Dataset: QCData (GitHub, MohdAjWrk/Quality-Control_Products-Defect-Detection). Classes: accepted, background, rejected.

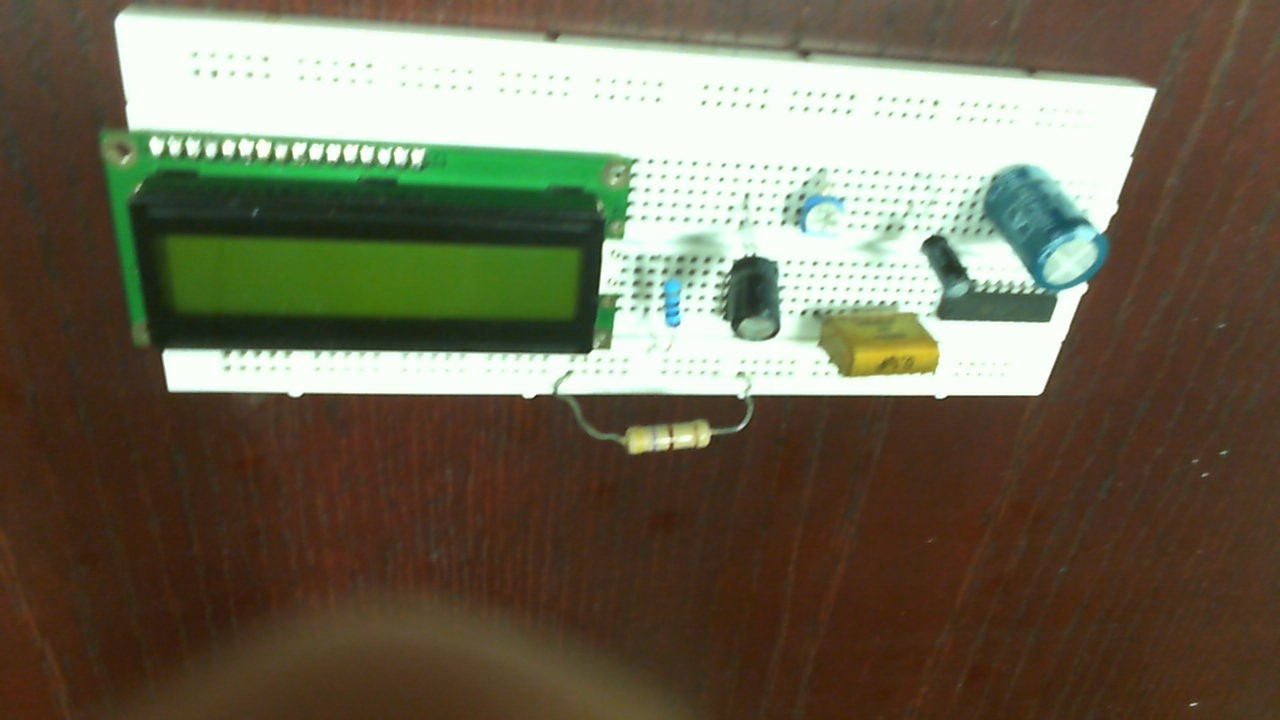
Label: accepted

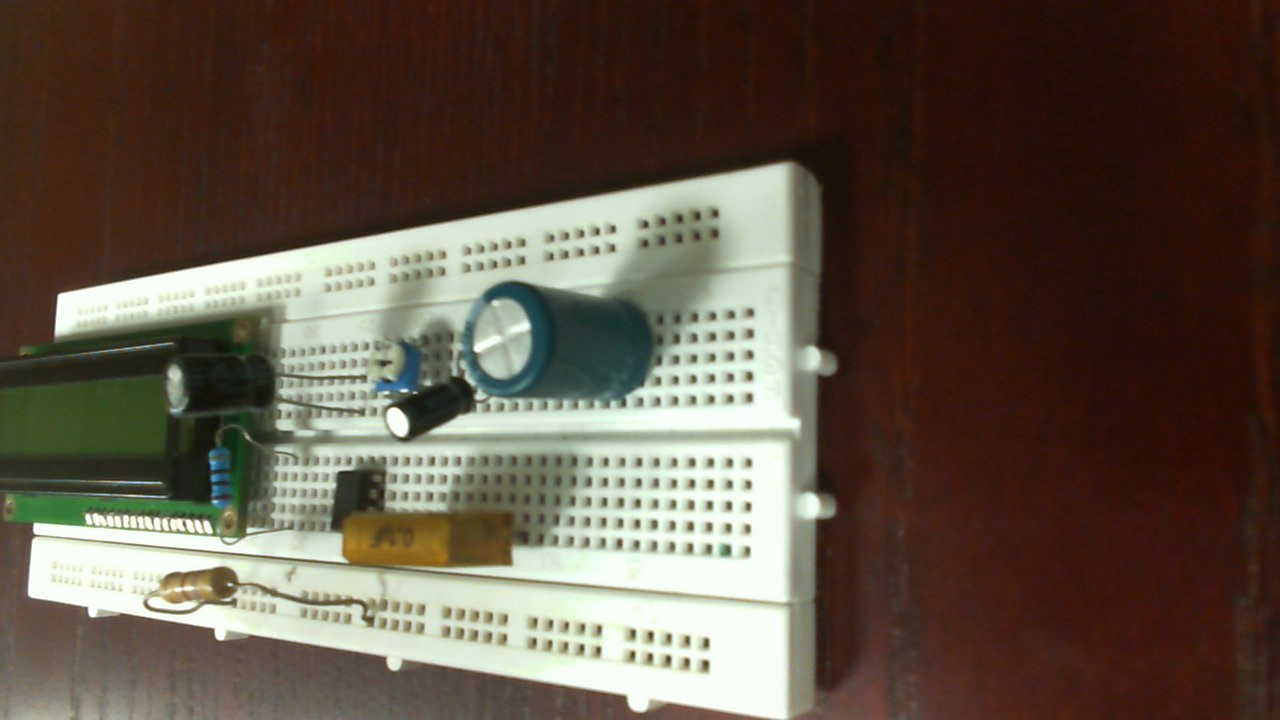
Label: rejected

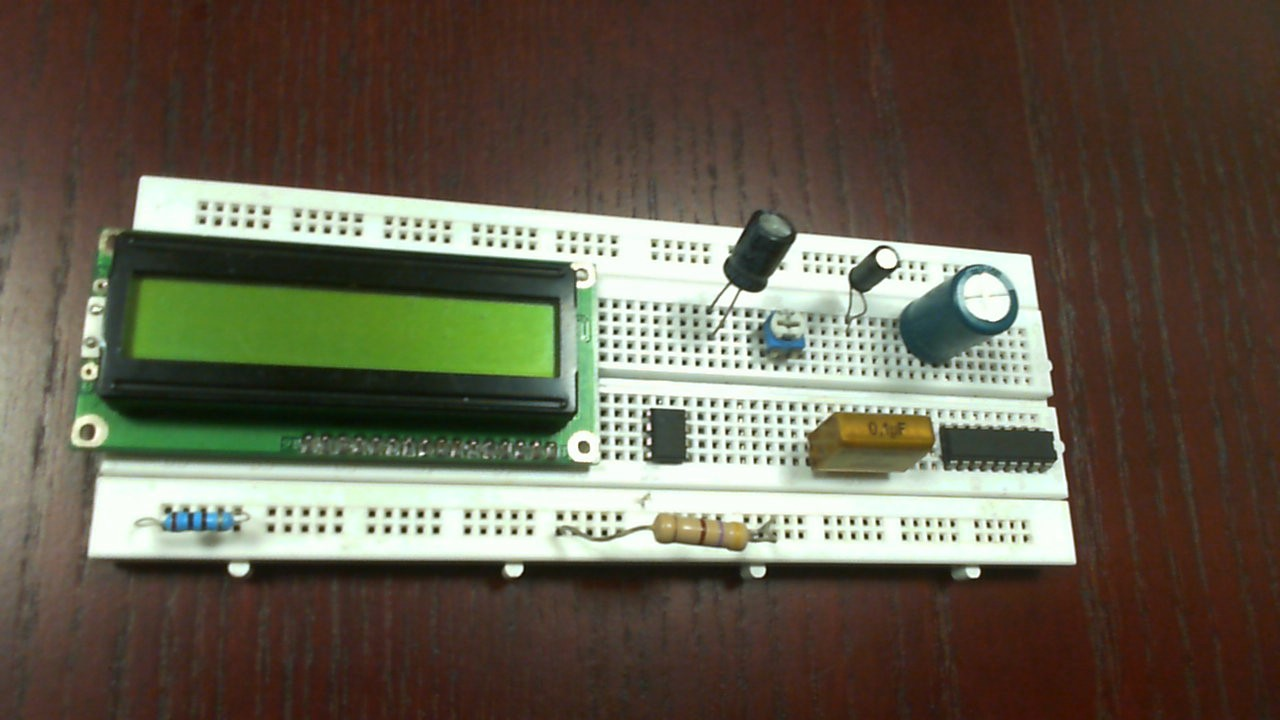
Label: rejected

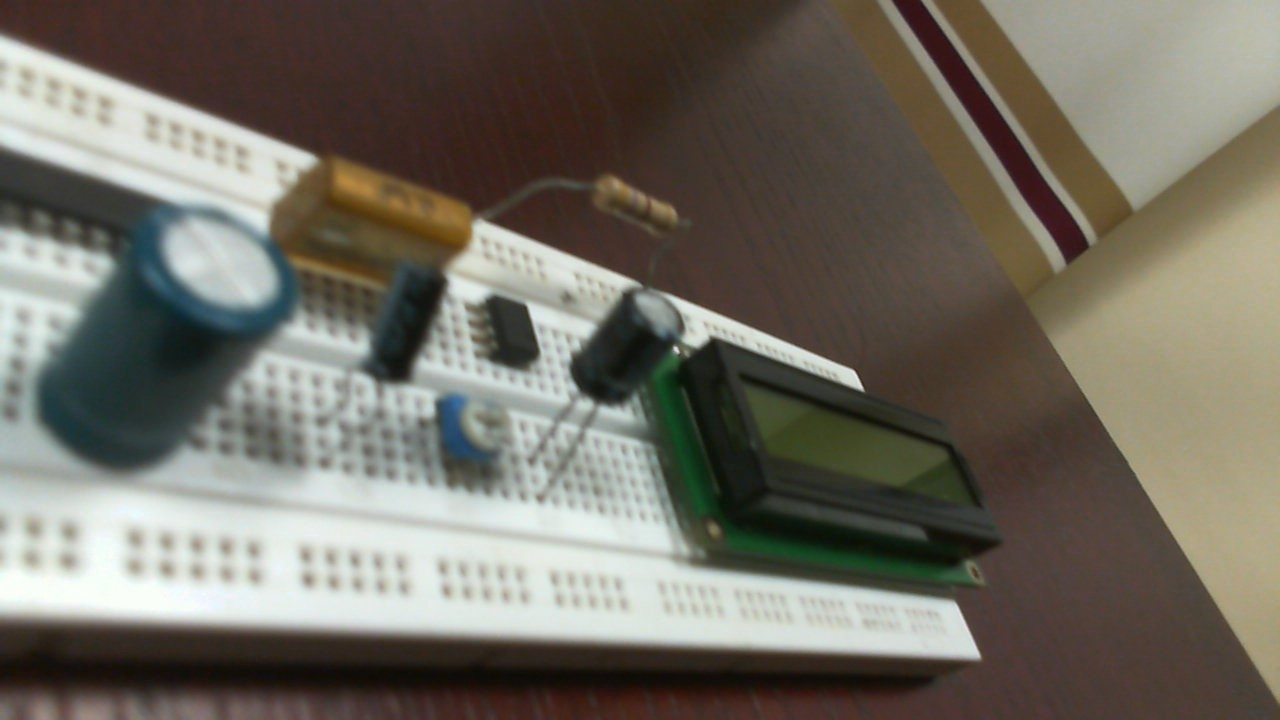
Label: rejected

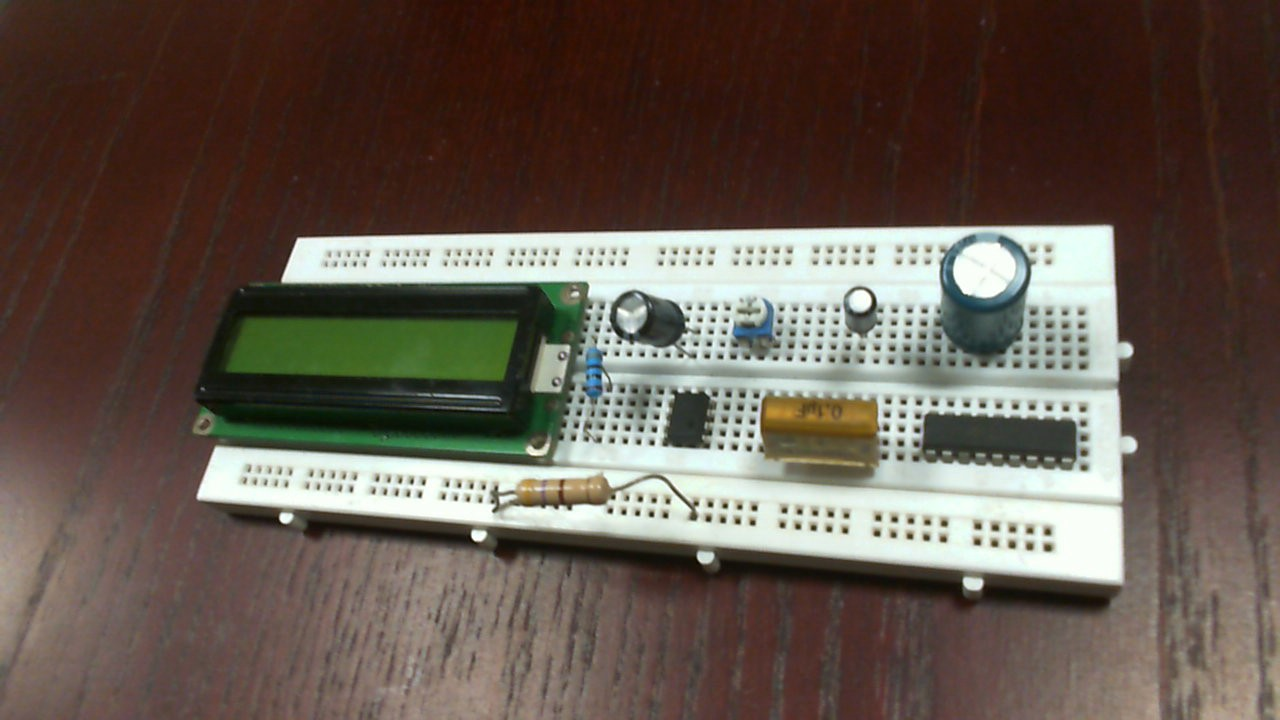
Label: accepted

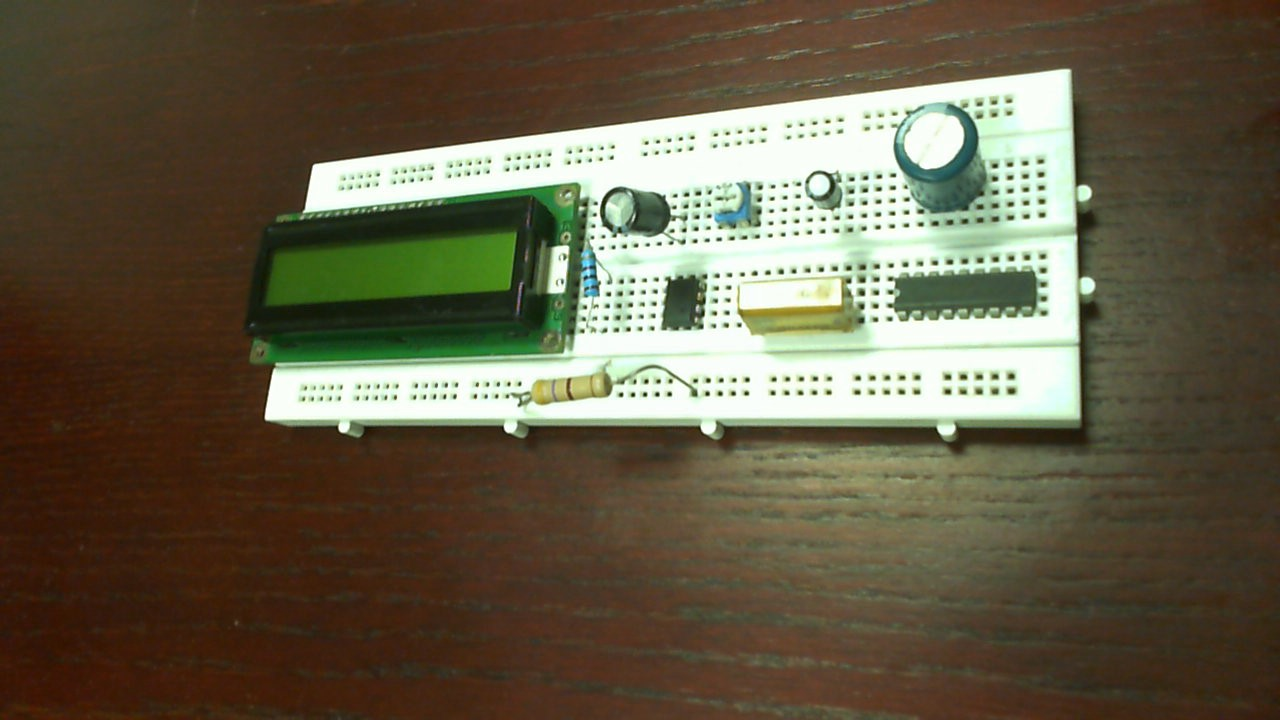
Label: accepted
